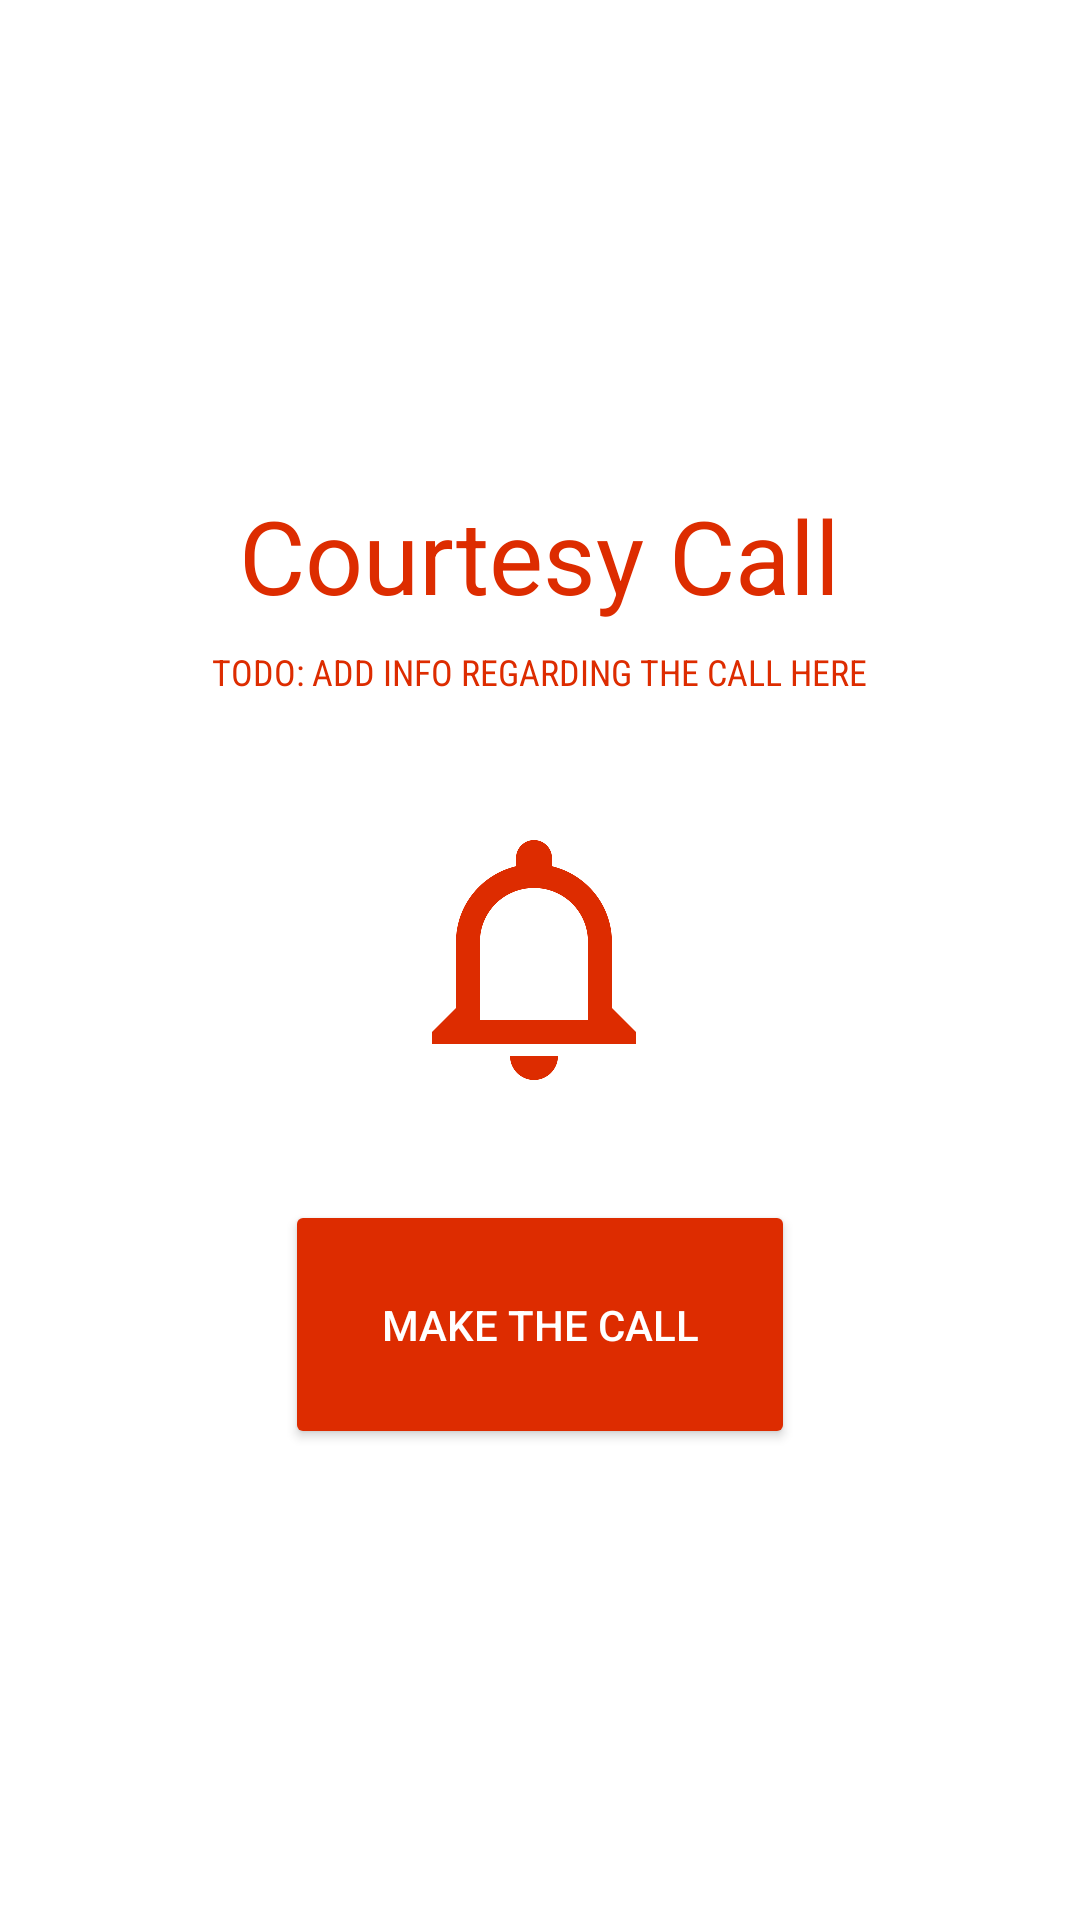

Write the Android layout XML for this screen, with the resource values it uses.
<!-- AndroidManifest.xml: application theme AppTheme -->
<!-- res/layout/activity_outgoing_call.xml -->
<?xml version="1.0" encoding="utf-8"?>
<RelativeLayout xmlns:android="http://schemas.android.com/apk/res/android"
    xmlns:tools="http://schemas.android.com/tools"
    android:id="@+id/activity_incoming_call"
    android:layout_width="match_parent"
    android:layout_height="match_parent"
    android:paddingBottom="@dimen/activity_vertical_margin"
    android:paddingTop="@dimen/activity_vertical_margin"
    android:fitsSystemWindows="true"
    tools:context="com.munternet.app.courtesycall.OutgoingCallActivity">

    <ImageView
        android:id="@+id/bellImage"
        android:layout_centerInParent="true"
        android:layout_width="96dp"
        android:layout_height="96dp"
        android:src="@drawable/ic_bell_outline_24dp"
        android:tint="@color/colorAccent"
        />

    <TextView
        android:id="@+id/infoText"
        android:padding="8dp"
        android:layout_marginBottom="32dp"
        android:layout_width="wrap_content"
        android:layout_height="wrap_content"
        android:layout_above="@id/bellImage"
        android:layout_centerHorizontal="true"
        android:text="TODO: Add info regarding the call here"
        style="@style/TextSmall"
        android:textColor="@color/colorAccent"
        />

    <TextView
        android:id="@+id/answerText"
        android:layout_width="wrap_content"
        android:layout_height="wrap_content"
        android:layout_above="@id/infoText"
        android:layout_centerHorizontal="true"
        android:text="@string/app_name"
        style="@style/Base.TextAppearance.AppCompat.Display1"
        android:textColor="@color/colorAccent"
        />


    <Button
        android:id="@+id/performCallButton"
        android:padding="32dp"
        android:layout_margin="32dp"
        android:layout_width="wrap_content"
        android:layout_height="wrap_content"
        android:layout_below="@id/bellImage"
        android:layout_centerHorizontal="true"
        android:text="Make the call"
        style="@style/Base.Widget.AppCompat.Button.Colored"
        />

</RelativeLayout>
<!-- resources referenced by this layout -->
<resources>
  <color name="colorAccent">#DD2C00</color>
  <dimen name="activity_vertical_margin">16dp</dimen>
  <!-- drawable ic_bell_outline_24dp (drawable) -->
  <vector xmlns:android="http://schemas.android.com/apk/res/android"
          android:width="24dp"
          android:height="24dp"
          android:viewportWidth="24.0"
          android:viewportHeight="24.0">
      <path
          android:fillColor="#FFF"
          android:pathData="M16,17H7V10.5C7,8 9,6 11.5,6C14,6 16,8 16,10.5M18,16V10.5C18,7.43 15.86,4.86 13,4.18V3.5A1.5,1.5 0,0 0,11.5 2A1.5,1.5 0,0 0,10 3.5V4.18C7.13,4.86 5,7.43 5,10.5V16L3,18V19H20V18M11.5,22A2,2 0,0 0,13.5 20H9.5A2,2 0,0 0,11.5 22Z"/>
  </vector>
  <string name="app_name">Courtesy Call</string>
  <style name="TextSmall">
          <item name="android:textColor">@color/text</item>
          <item name="android:textSize">@dimen/textSizeSmall</item>
          <item name="android:fontFamily">sans-serif-condensed</item>
          <item name="android:textAllCaps">true</item>
      </style>
  <style name="AppTheme" parent="Theme.AppCompat">
          
          <item name="colorPrimary">@color/colorPrimary</item>
          <item name="colorPrimaryDark">@color/colorPrimaryDark</item>
          <item name="colorAccent">@color/colorAccent</item>
          <item name="android:windowBackground">@color/colorPrimaryDark</item>
      </style>
  <color name="text">#FFF</color>
  <dimen name="textSizeSmall">12sp</dimen>
  <color name="colorPrimary">#212121</color>
  <color name="colorPrimaryDark">#000000</color>
</resources>
